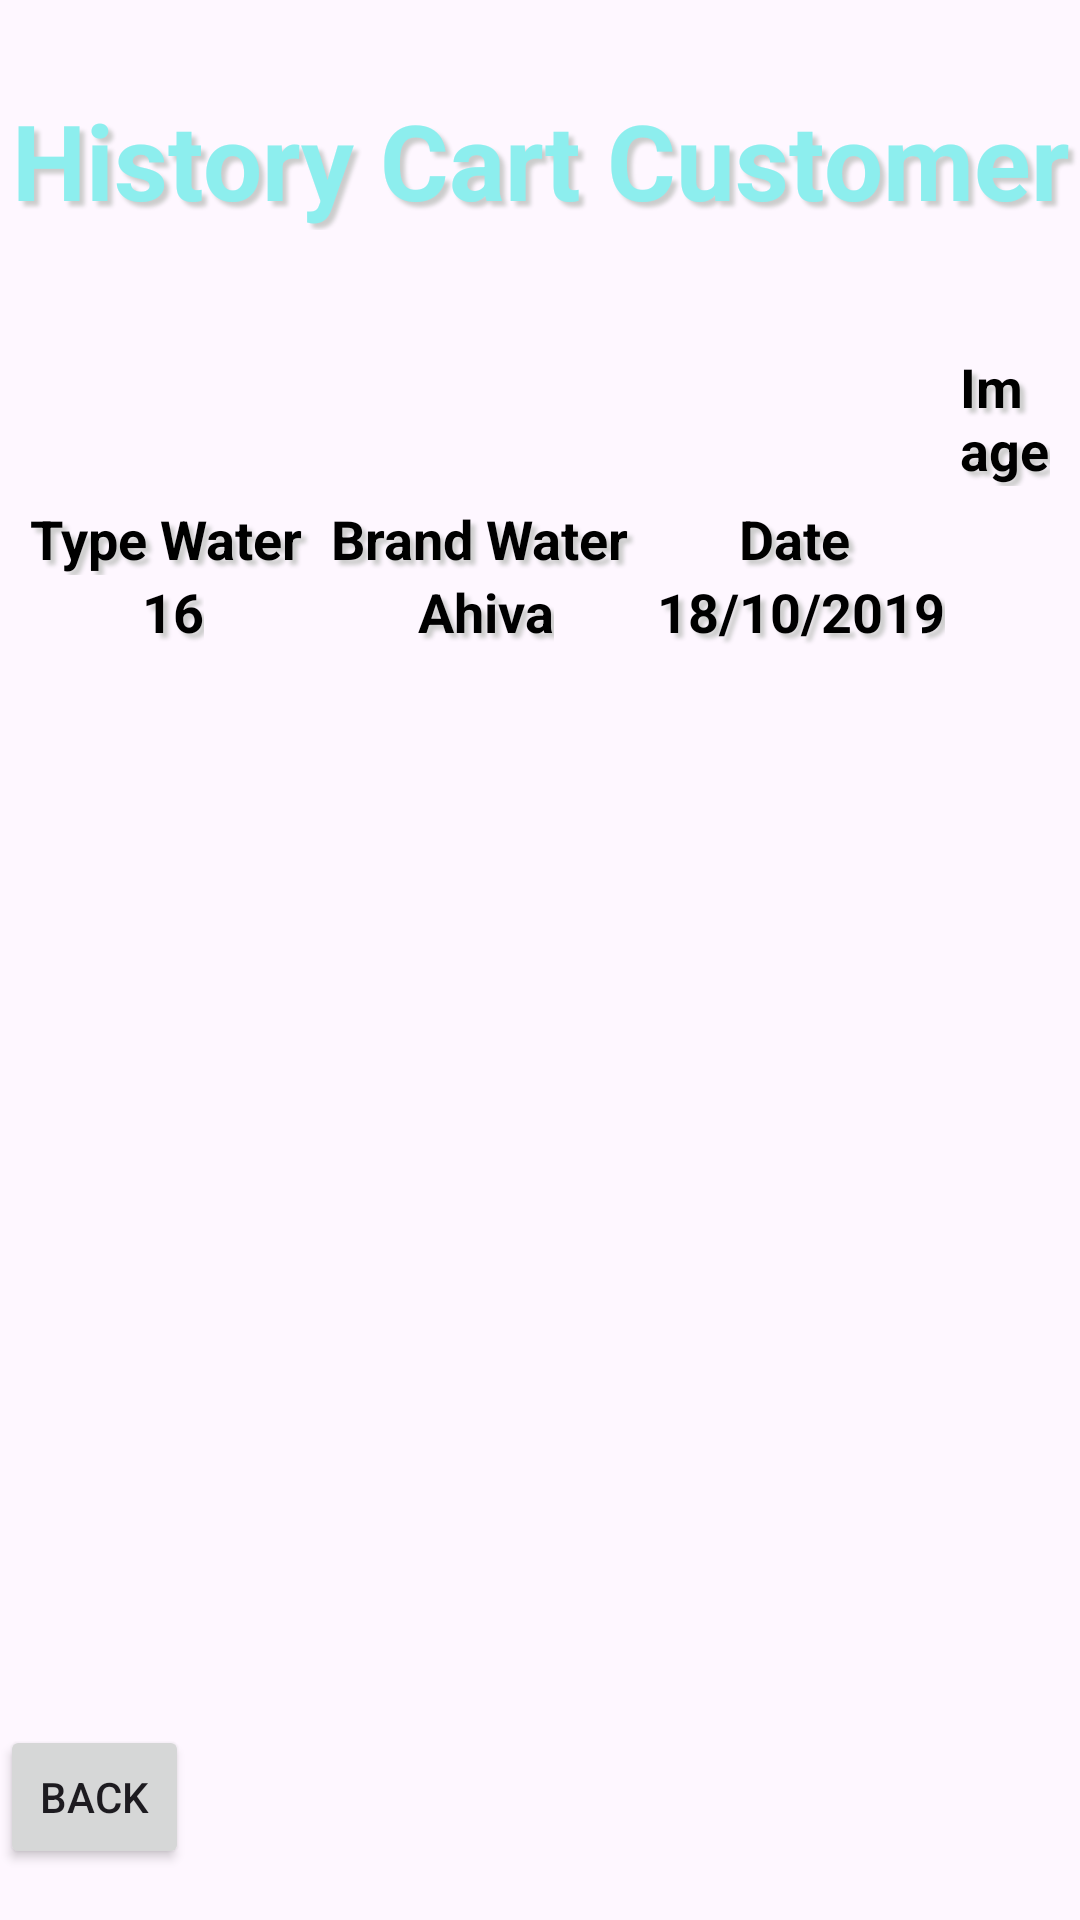

Write the Android layout XML for this screen, with the resource values it uses.
<!-- AndroidManifest.xml: application theme Theme.PWaterApp -->
<!-- res/layout/activity_history_cuss.xml -->
<?xml version="1.0" encoding="utf-8"?>
<RelativeLayout xmlns:android="http://schemas.android.com/apk/res/android"
    xmlns:app="http://schemas.android.com/apk/res-auto"
    xmlns:tools="http://schemas.android.com/tools"
    android:layout_width="match_parent"
    android:layout_height="match_parent"
    android:orientation="vertical"
    tools:context=".AddCuss">

   <LinearLayout
       android:orientation="vertical"
       android:layout_width="match_parent"
       android:layout_height="wrap_content">

       <TextView
           android:layout_marginTop="30dp"
           android:textColor="#8DEEEE"
           android:gravity="center"
           android:textStyle="bold"
           android:textSize="35sp"
           android:shadowColor="#cccccc"
           android:shadowDx="5"
           android:shadowDy="5"
           android:shadowRadius="3"
           android:text="History Cart Customer"
           android:layout_width="match_parent"
           android:layout_height="wrap_content"></TextView>

       <ScrollView
           android:layout_width="match_parent"
           android:layout_height="wrap_content">

           <LinearLayout
               android:padding="10dp"
               android:gravity="center"
               android:layout_width="match_parent"
               android:layout_height="wrap_content"
               android:layout_marginTop="30dp"
               android:orientation="horizontal">


              <LinearLayout

                  android:orientation="vertical"
                  android:layout_width="wrap_content"
                  android:layout_height="wrap_content">

                  <TextView
                      android:layout_gravity="center"
                      android:layout_width="wrap_content"
                      android:layout_height="wrap_content"
                      android:shadowColor="#cccccc"
                      android:shadowDx="5"
                      android:shadowDy="5"
                      android:shadowRadius="3"
                      android:text="Type Water "
                      android:textColor="#000000"
                      android:textSize="18sp"
                      android:textStyle="bold"></TextView>
                  <TextView
                      android:id="@+id/TextViewCartType"
                      android:layout_gravity="center"
                      android:layout_width="wrap_content"
                      android:layout_height="wrap_content"
                      android:shadowColor="#cccccc"
                      android:shadowDx="5"
                      android:shadowDy="5"
                      android:shadowRadius="3"
                      android:text="16"
                      android:textColor="#000000"
                      android:textSize="18sp"
                      android:textStyle="bold"></TextView>
              </LinearLayout>


               <LinearLayout
                   android:layout_marginLeft="5dp"
                   android:orientation="vertical"
                   android:layout_width="wrap_content"
                   android:layout_height="wrap_content">

                   <TextView
                       android:layout_gravity="center"
                       android:layout_width="wrap_content"
                       android:layout_height="wrap_content"
                       android:shadowColor="#cccccc"
                       android:shadowDx="5"
                       android:shadowDy="5"
                       android:shadowRadius="3"
                       android:text="Brand Water "
                       android:textColor="#000000"
                       android:textSize="18sp"
                       android:textStyle="bold"></TextView>
                   <TextView
                       android:layout_gravity="center"
                       android:layout_width="wrap_content"
                       android:layout_height="wrap_content"
                       android:shadowColor="#cccccc"
                       android:shadowDx="5"
                       android:shadowDy="5"
                       android:shadowRadius="3"
                       android:text="Ahiva"
                       android:id="@+id/TextViewCartBrand"
                       android:textColor="#000000"
                       android:textSize="18sp"
                       android:textStyle="bold"></TextView>
               </LinearLayout>

               <LinearLayout
                   android:layout_marginLeft="5dp"
                   android:orientation="vertical"
                   android:layout_width="wrap_content"
                   android:layout_height="wrap_content">

                   <TextView
                       android:layout_gravity="center"
                       android:layout_width="wrap_content"
                       android:layout_height="wrap_content"
                       android:shadowColor="#cccccc"
                       android:shadowDx="5"
                       android:shadowDy="5"
                       android:shadowRadius="3"
                       android:text="Date "
                       android:textColor="#000000"
                       android:textSize="18sp"
                       android:textStyle="bold"></TextView>
                   <TextView
                       android:id="@+id/TextViewCartTime"
                       android:layout_gravity="center"
                       android:layout_width="wrap_content"
                       android:layout_height="wrap_content"
                       android:shadowColor="#cccccc"
                       android:shadowDx="5"
                       android:shadowDy="5"
                       android:shadowRadius="3"
                       android:text="18/10/2019"
                       android:textColor="#000000"
                       android:textSize="18sp"
                       android:textStyle="bold"></TextView>
               </LinearLayout>

               <LinearLayout
                   android:layout_marginLeft="5dp"
                   android:orientation="vertical"
                   android:layout_width="wrap_content"
                   android:layout_height="wrap_content">

                   <TextView
                       android:layout_gravity="center"
                       android:layout_width="wrap_content"
                       android:layout_height="wrap_content"
                       android:shadowColor="#cccccc"
                       android:shadowDx="5"
                       android:shadowDy="5"
                       android:shadowRadius="3"
                       android:text="Image"
                       android:textColor="#000000"
                       android:textSize="18sp"
                       android:textStyle="bold"></TextView>
                   <ImageView
                       android:layout_gravity="center"
                       android:layout_marginTop="5dp"
                       android:id="@+id/ImageViewHistoryPhoto"
                       android:layout_width="100dp"
                       android:layout_height="100dp"></ImageView>
               </LinearLayout>


           </LinearLayout>
       </ScrollView>

   </LinearLayout>

    <Button
        android:id="@+id/ButtonCartBack"
        android:layout_width="wrap_content"
        android:layout_height="wrap_content"
        android:layout_alignParentEnd="true"
        android:layout_alignParentBottom="true"
        android:layout_gravity="left"
        android:layout_marginEnd="297dp"
        android:layout_marginRight="30dp"
        android:layout_marginBottom="17dp"
        android:text="Back"></Button>


</RelativeLayout>
<!-- resources referenced by this layout -->
<resources>
  <style name="Theme.PWaterApp" parent="Base.Theme.PWaterApp" />
  <style name="Base.Theme.PWaterApp" parent="Theme.Material3.DayNight.NoActionBar">
          
          
      </style>
</resources>
